Dataset: wildcam_denoised (GitHub, mingzhang-yin/CoCo). Classes: coyote, raccoon.

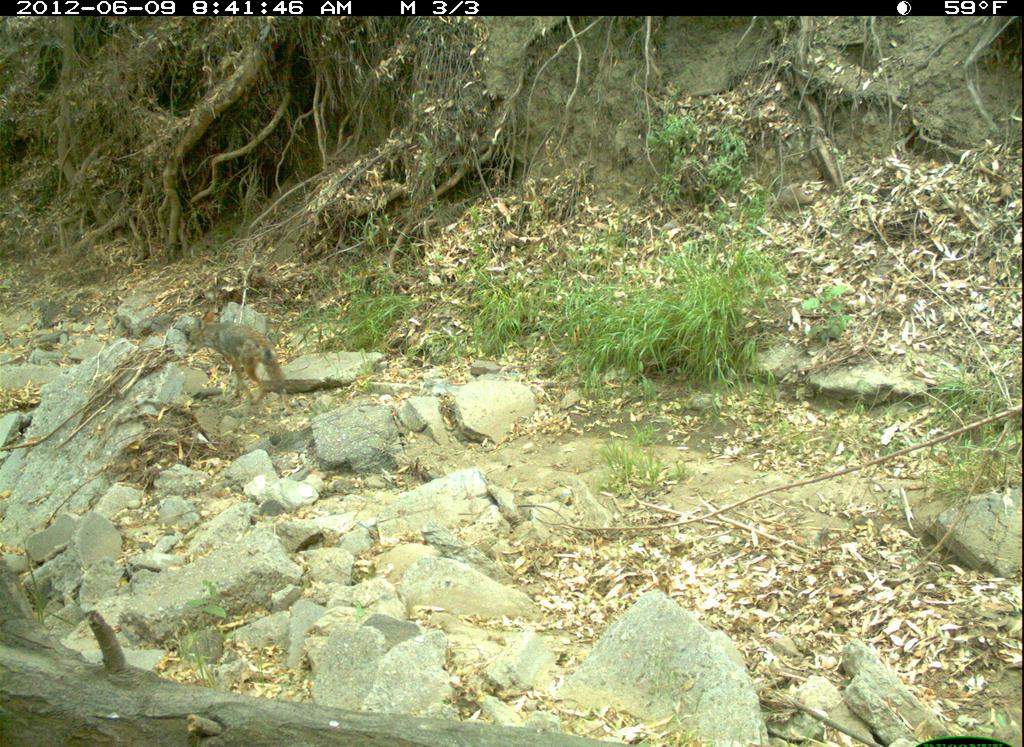
Label: coyote

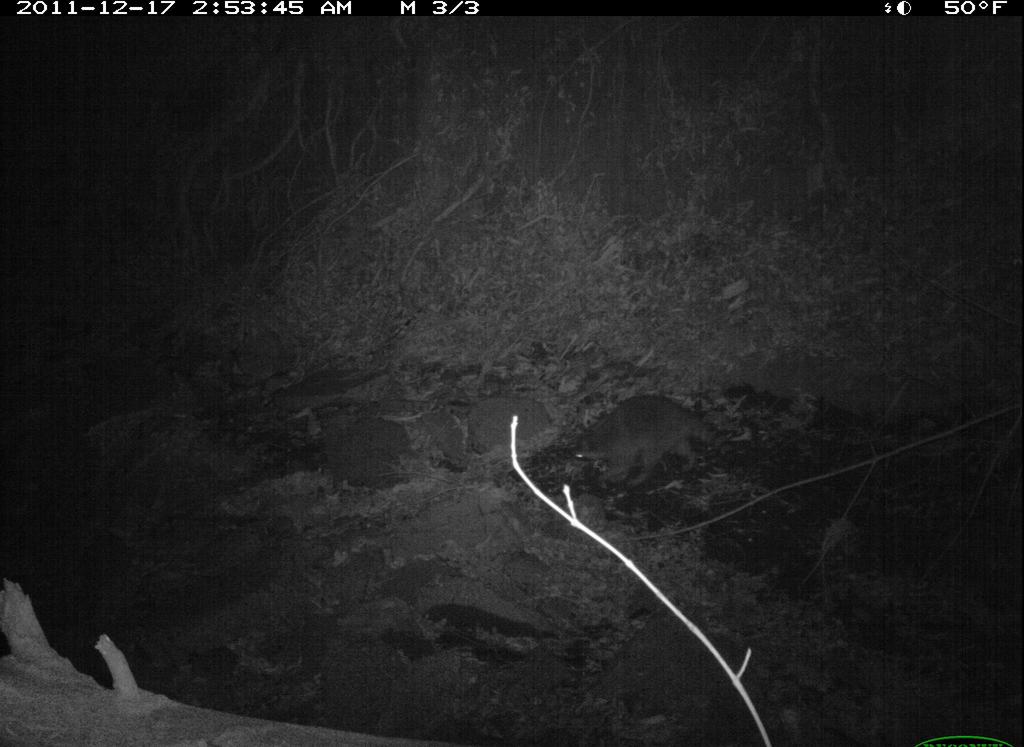
Label: raccoon

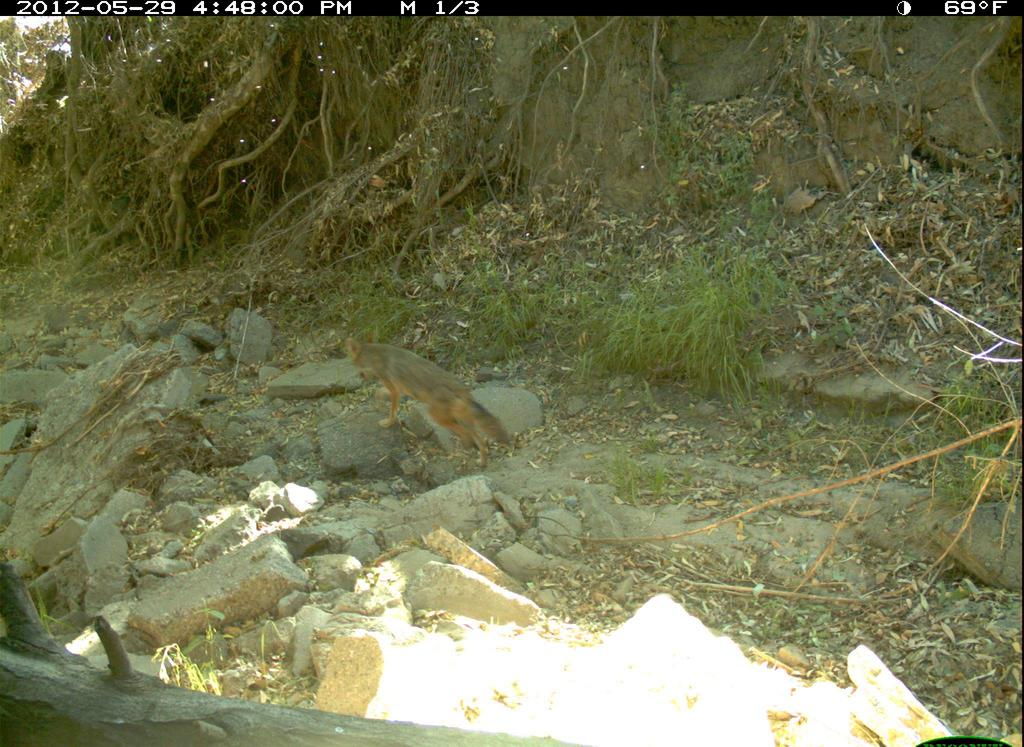
Label: coyote

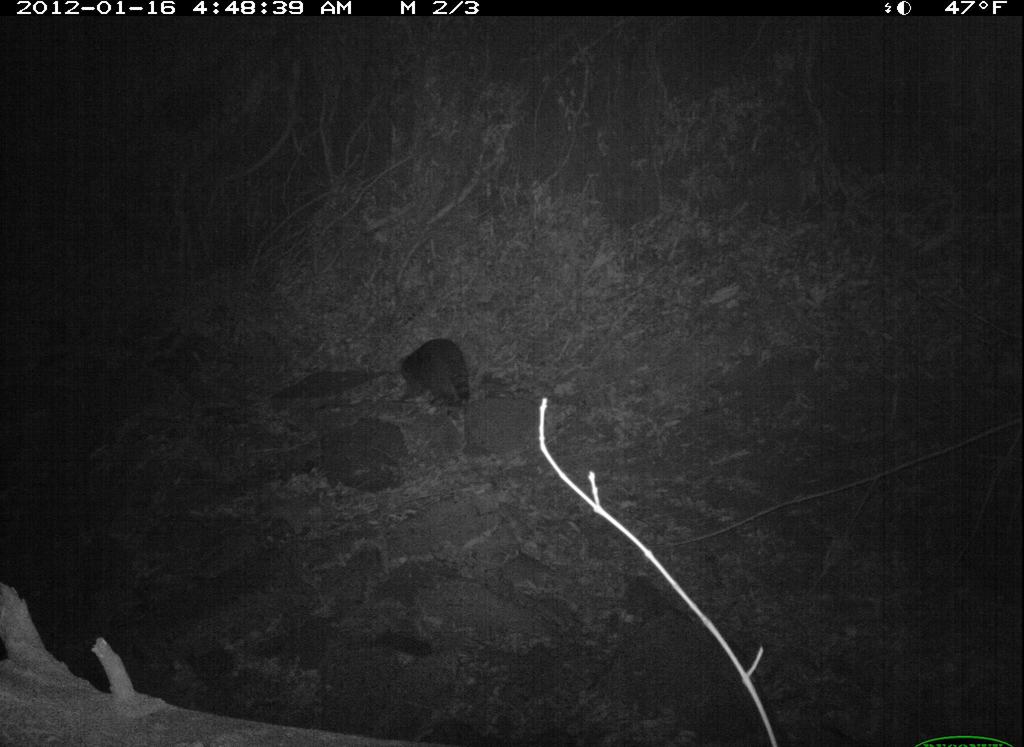
Label: raccoon

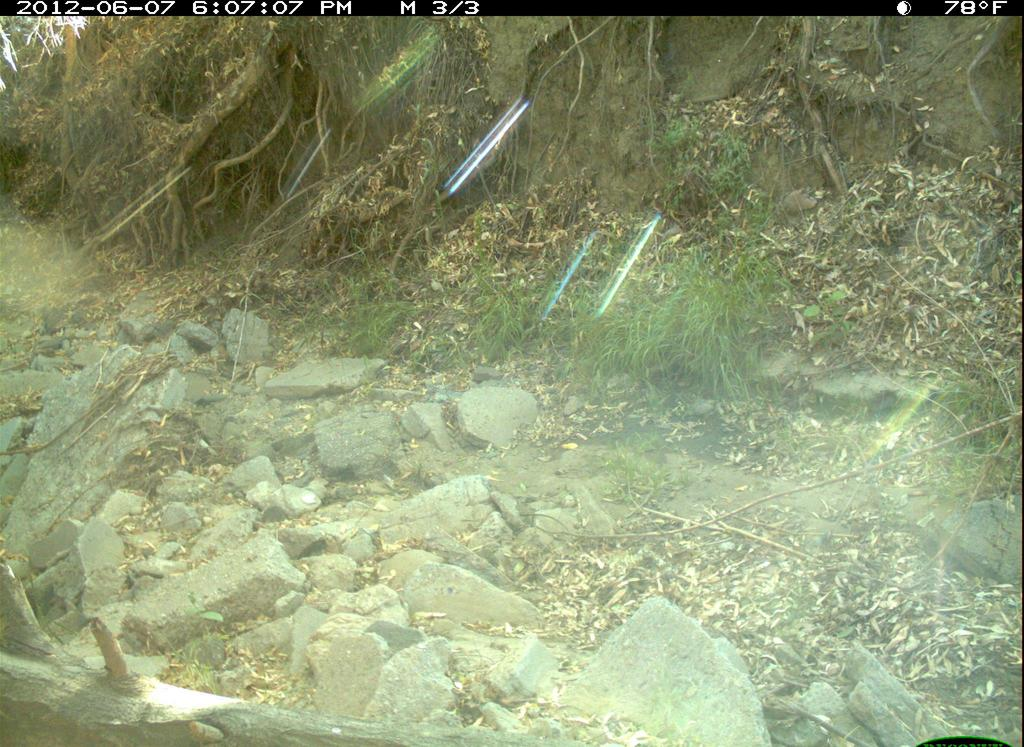
Label: coyote

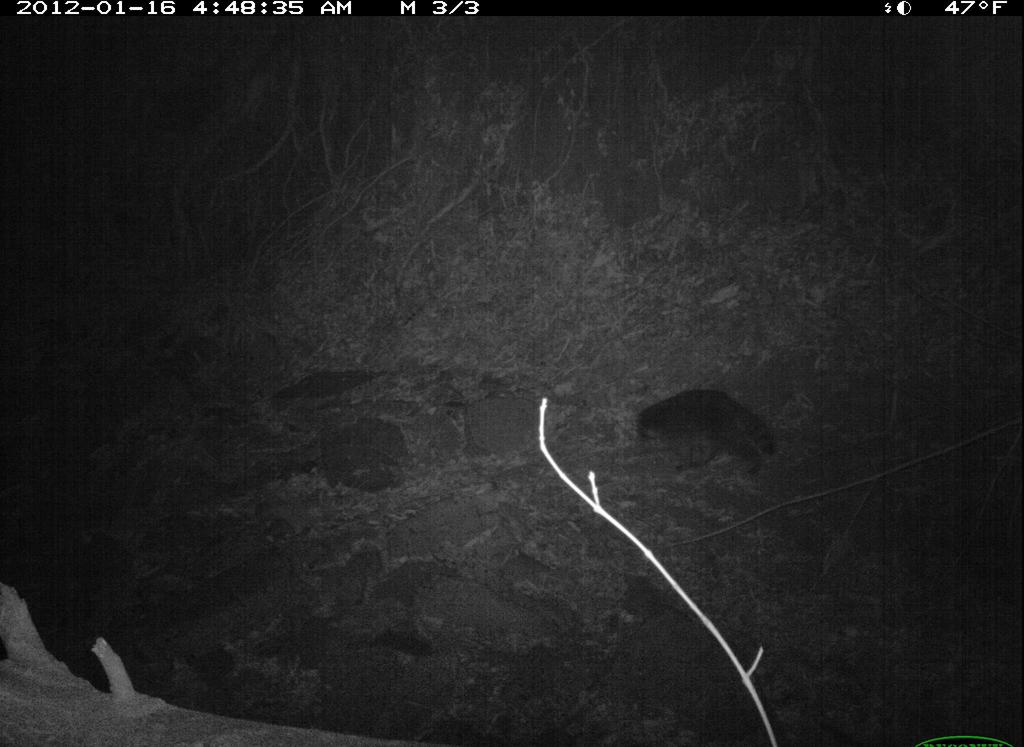
Label: raccoon
